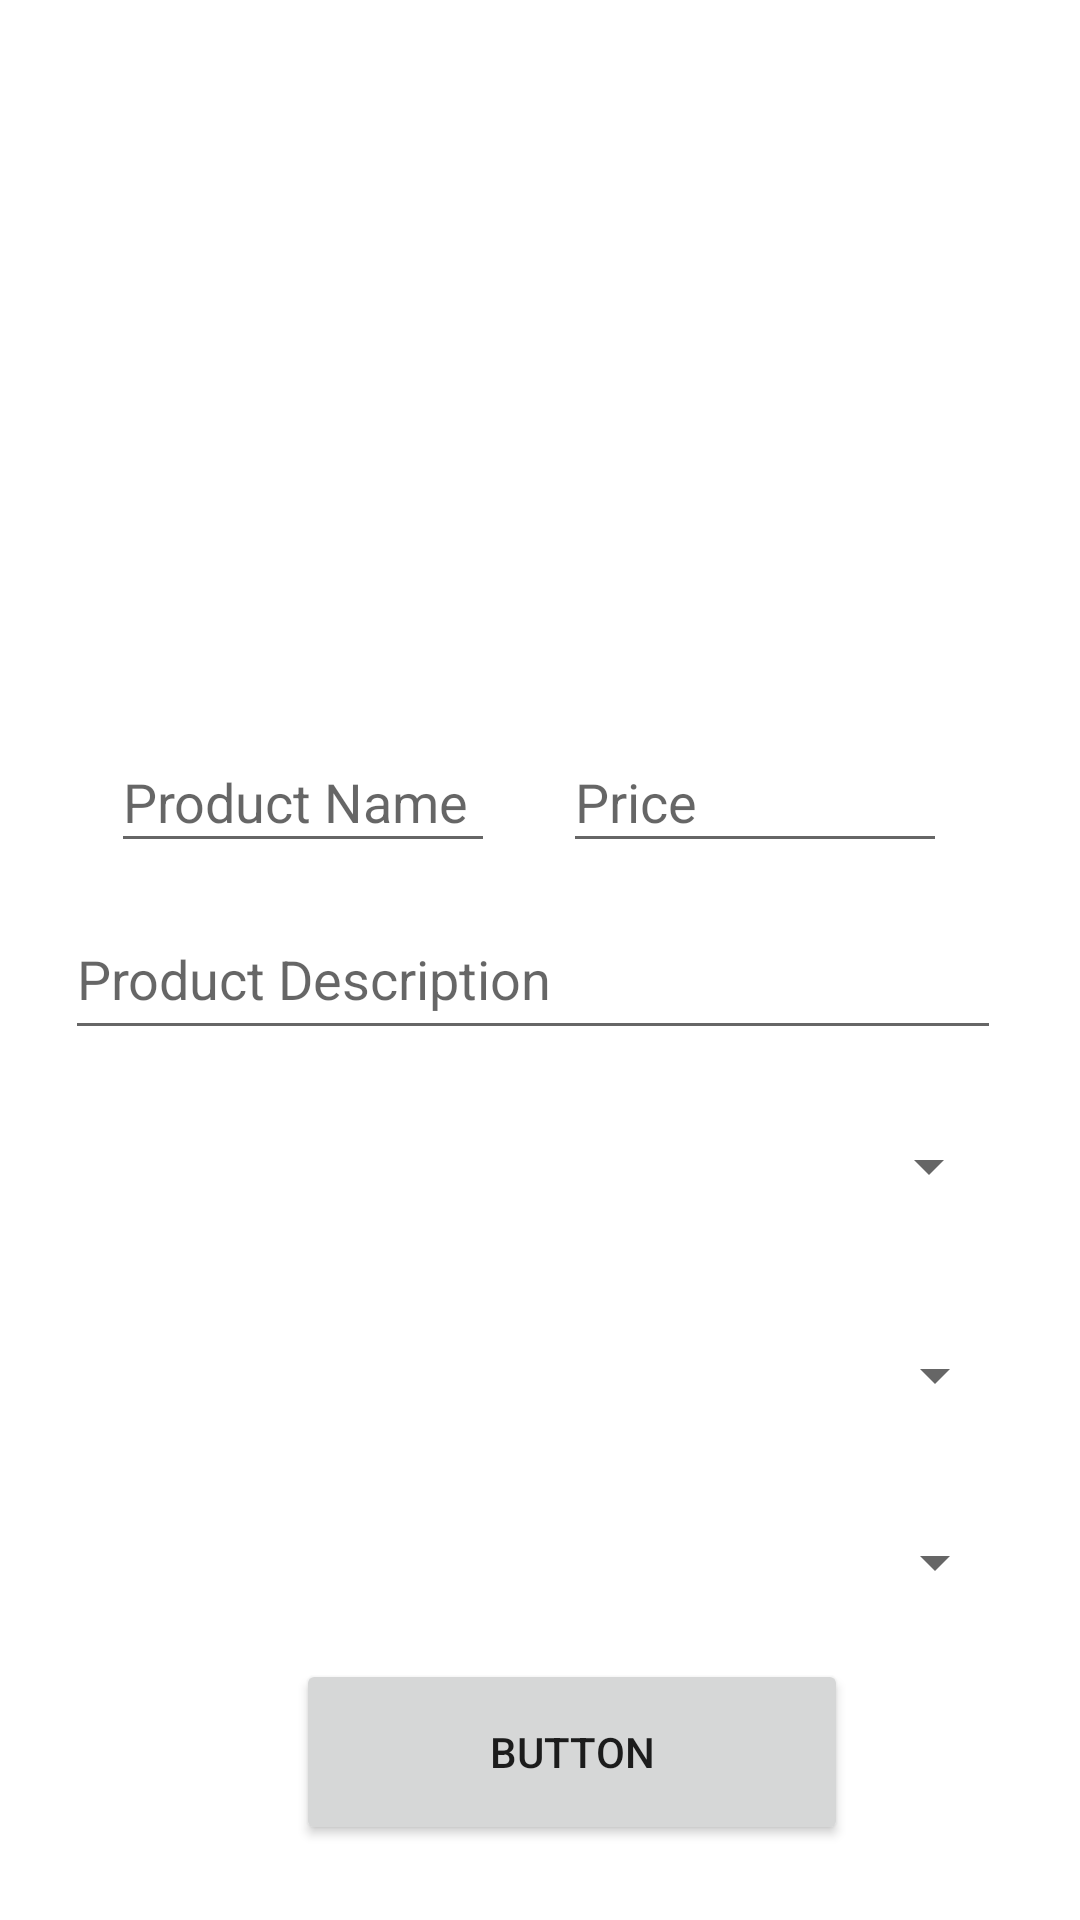

Layout XML and referenced resources for this Android screen:
<!-- AndroidManifest.xml: application theme Theme.OrganicHub -->
<!-- res/layout/activity_image.xml -->
<?xml version="1.0" encoding="utf-8"?>
<androidx.constraintlayout.widget.ConstraintLayout xmlns:android="http://schemas.android.com/apk/res/android"
    xmlns:app="http://schemas.android.com/apk/res-auto"
    xmlns:tools="http://schemas.android.com/tools"
    android:layout_width="match_parent"
    android:layout_height="match_parent"
    tools:context=".image">

    <Button
        android:id="@+id/add"
        android:layout_width="184dp"
        android:layout_height="62dp"
        android:text="Button"
        app:layout_constraintBottom_toBottomOf="parent"
        app:layout_constraintEnd_toEndOf="parent"
        app:layout_constraintHorizontal_bias="0.561"
        app:layout_constraintStart_toStartOf="parent"
        app:layout_constraintTop_toTopOf="parent"
        app:layout_constraintVertical_bias="0.957" />

    <EditText
        android:id="@+id/pname"
        android:layout_width="128dp"
        android:layout_height="44dp"
        android:ems="10"
        android:hint="Product Name"
        android:inputType="textPersonName"
        app:layout_constraintBottom_toBottomOf="parent"
        app:layout_constraintEnd_toEndOf="parent"
        app:layout_constraintHorizontal_bias="0.159"
        app:layout_constraintStart_toStartOf="parent"
        app:layout_constraintTop_toTopOf="parent"
        app:layout_constraintVertical_bias="0.409" />

    <ImageView
        android:id="@+id/img_view"
        android:layout_width="312dp"
        android:layout_height="183dp"
        app:layout_constraintBottom_toBottomOf="parent"
        app:layout_constraintEnd_toEndOf="parent"
        app:layout_constraintHorizontal_bias="0.453"
        app:layout_constraintStart_toStartOf="parent"
        app:layout_constraintTop_toTopOf="parent"
        app:layout_constraintVertical_bias="0.107"
        app:srcCompat="@drawable/ic_baseline_add_photo_alternate_24" />

    <EditText
        android:id="@+id/pdesc"
        android:layout_width="312dp"
        android:layout_height="46dp"
        android:ems="10"
        android:gravity="start|top"
        android:hint="Product Description"
        android:inputType="textMultiLine"
        app:layout_constraintBottom_toBottomOf="parent"
        app:layout_constraintEnd_toEndOf="parent"
        app:layout_constraintHorizontal_bias="0.454"
        app:layout_constraintStart_toStartOf="parent"
        app:layout_constraintTop_toTopOf="parent"
        app:layout_constraintVertical_bias="0.512" />

    <EditText
        android:id="@+id/pprice"
        android:layout_width="128dp"
        android:layout_height="44dp"
        android:ems="10"
        android:hint="Price"
        android:inputType="number"
        app:layout_constraintBottom_toBottomOf="parent"
        app:layout_constraintEnd_toEndOf="parent"
        app:layout_constraintHorizontal_bias="0.809"
        app:layout_constraintStart_toStartOf="parent"
        app:layout_constraintTop_toTopOf="parent"
        app:layout_constraintVertical_bias="0.409" />

    <Spinner
        android:id="@+id/gender"
        android:layout_width="312dp"
        android:layout_height="51dp"
        app:layout_constraintBottom_toBottomOf="parent"
        app:layout_constraintEnd_toEndOf="parent"
        app:layout_constraintHorizontal_bias="0.454"
        app:layout_constraintStart_toStartOf="parent"
        app:layout_constraintTop_toTopOf="parent"
        app:layout_constraintVertical_bias="0.617" />

    <Spinner
        android:id="@+id/category"
        android:layout_width="312dp"
        android:layout_height="51dp"
        app:layout_constraintBottom_toBottomOf="parent"
        app:layout_constraintEnd_toEndOf="parent"
        app:layout_constraintHorizontal_bias="0.494"
        app:layout_constraintStart_toStartOf="parent"
        app:layout_constraintTop_toTopOf="parent"
        app:layout_constraintVertical_bias="0.735" />

    <Spinner
        android:id="@+id/subcategory"
        android:layout_width="312dp"
        android:layout_height="51dp"
        app:layout_constraintBottom_toBottomOf="parent"
        app:layout_constraintEnd_toEndOf="parent"
        app:layout_constraintHorizontal_bias="0.494"
        app:layout_constraintStart_toStartOf="parent"
        app:layout_constraintTop_toTopOf="parent"
        app:layout_constraintVertical_bias="0.841" />


</androidx.constraintlayout.widget.ConstraintLayout>
<!-- resources referenced by this layout -->
<resources>
  <style name="Theme.OrganicHub" parent="Theme.MaterialComponents.DayNight.NoActionBar">
          
          <item name="colorPrimary">#3c415e</item>
          <item name="colorPrimaryVariant">@color/purple_700</item>
          <item name="colorOnPrimary">@color/white</item>
          
          <item name="colorSecondary">@color/teal_200</item>
          <item name="colorSecondaryVariant">@color/teal_700</item>
          <item name="colorOnSecondary">@color/black</item>
          
          <item name="android:statusBarColor">#3c415e</item>
          
      </style>
  <!-- not gathered from this repository: default colours our renderer supplied (Android Studio template values) -->
  <color name="purple_700">#FF3700B3</color>
  <color name="teal_200">#FF03DAC5</color>
  <color name="teal_700">#FF018786</color>
  <color name="black">#FF000000</color>
  <color name="white">#FFFFFFFF</color>
</resources>
